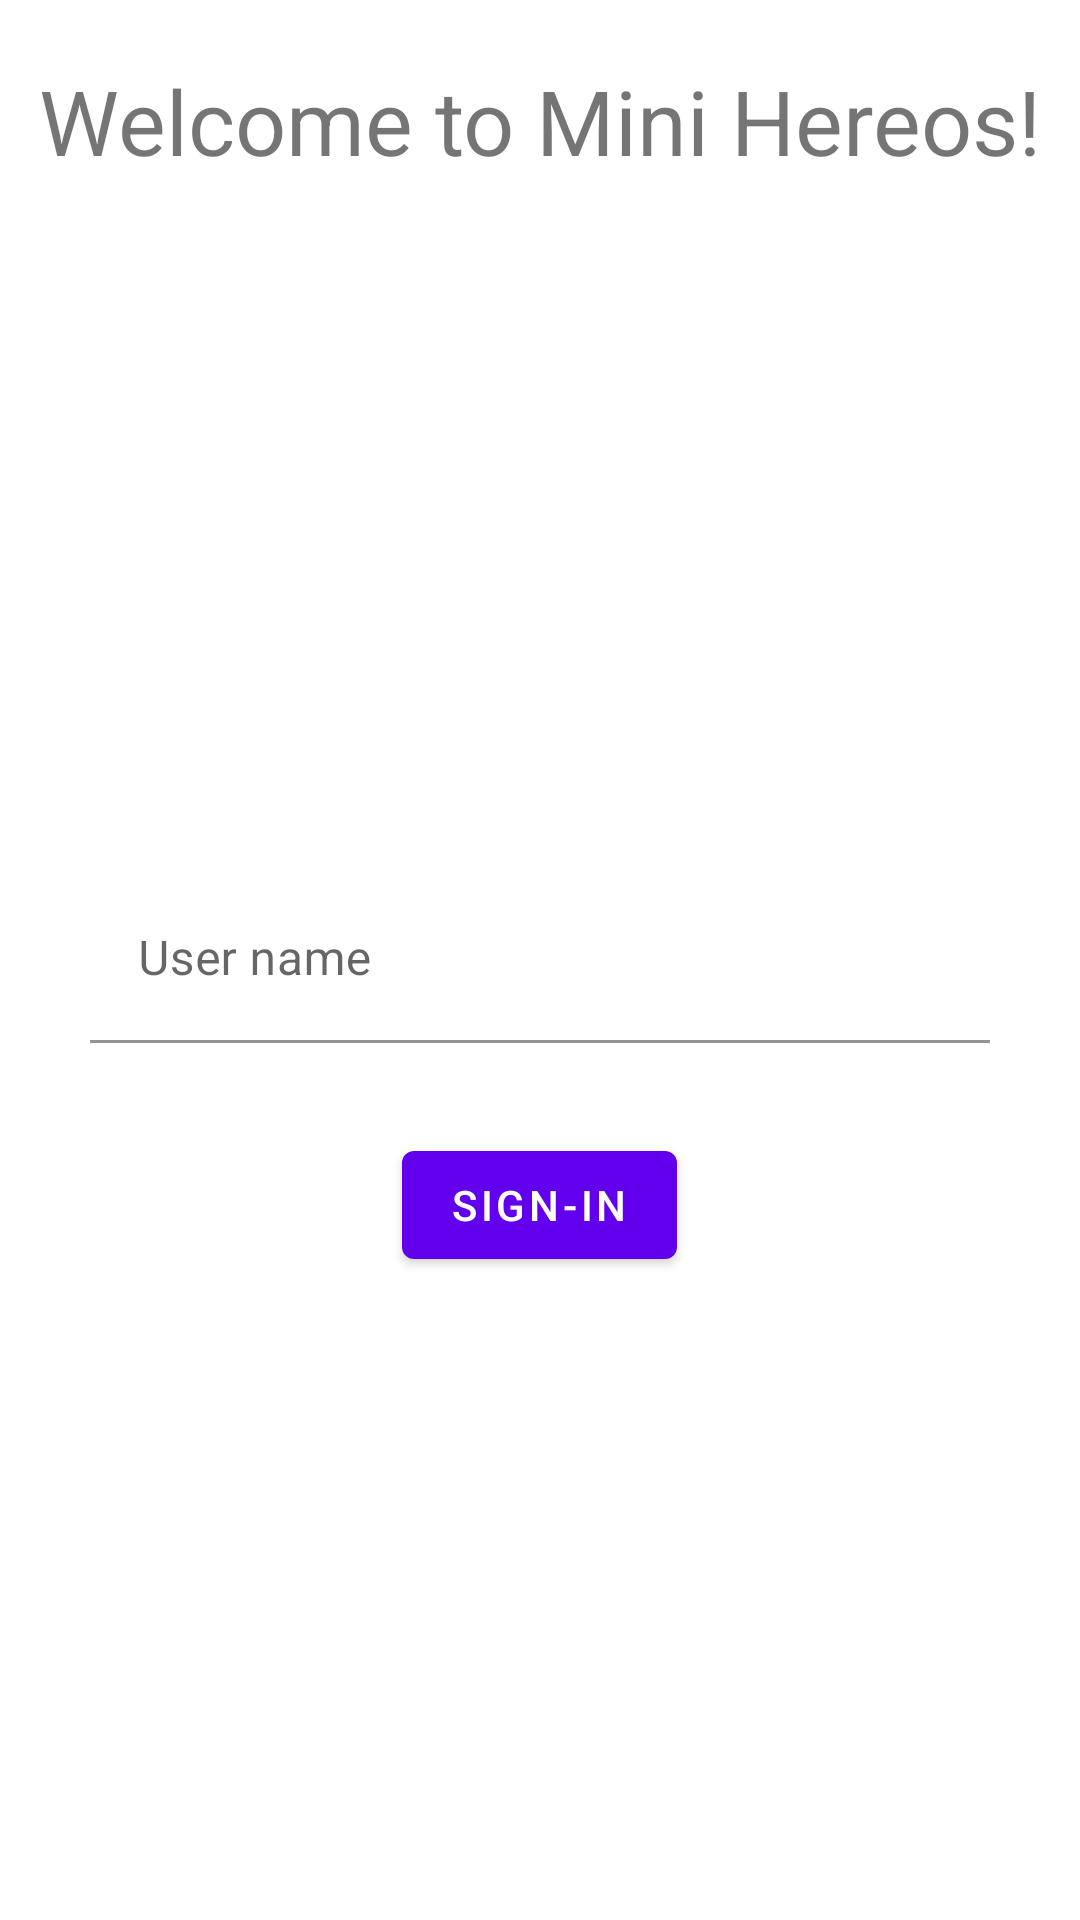

Write the Android layout XML for this screen, with the resource values it uses.
<!-- AndroidManifest.xml: application theme Theme.ChoresAndShop -->
<!-- res/layout/activity_log_in.xml -->
<?xml version="1.0" encoding="utf-8"?>
<RelativeLayout xmlns:android="http://schemas.android.com/apk/res/android"
    xmlns:app="http://schemas.android.com/apk/res-auto"
    xmlns:tools="http://schemas.android.com/tools"
    android:id="@+id/main"
    android:layout_width="match_parent"
    android:layout_height="match_parent"
    tools:context=".LogInActivity">

    <com.google.android.material.textview.MaterialTextView
        android:layout_width="wrap_content"
        android:layout_height="wrap_content"
        android:text="Welcome to Mini Hereos!"
        android:layout_centerHorizontal="true"
        android:layout_marginTop="20dp"
        android:textSize="30sp"
        >

    </com.google.android.material.textview.MaterialTextView>

    <com.google.android.material.textfield.TextInputLayout
        android:id="@+id/Login_TIL_UserNameInput"
        android:layout_width="300dp"
        android:layout_height="wrap_content"
        android:layout_centerInParent="true"
        app:boxBackgroundColor="@color/white"
        >

        <com.google.android.material.textfield.TextInputEditText
            android:id="@+id/Login_TIET_UserNameInput"
            android:layout_width="match_parent"
            android:layout_height="wrap_content"
            android:hint="User name"

            />
    </com.google.android.material.textfield.TextInputLayout>

    <com.google.android.material.button.MaterialButton
        android:id="@+id/Login_MB_SignIn"
        android:layout_width="wrap_content"
        android:layout_height="wrap_content"
        android:layout_below="@id/Login_TIL_UserNameInput"
        android:layout_centerHorizontal="true"
        android:layout_marginTop="30dp"
        android:text="sign-in"

        >

    </com.google.android.material.button.MaterialButton>


</RelativeLayout>
<!-- resources referenced by this layout -->
<resources>
  <color name="white">#FFFFFFFF</color>
  <style name="Theme.ChoresAndShop" parent="Theme.MaterialComponents.DayNight.DarkActionBar">
          
          
          <item name="colorPrimary">@color/purple_500</item>
          <item name="colorPrimaryVariant">@color/purple_700</item>
          <item name="colorOnPrimary">@color/white</item>
          
          <item name="colorSecondary">@color/teal_200</item>
          <item name="colorSecondaryVariant">@color/teal_700</item>
          <item name="colorOnSecondary">@color/black</item>
          
          <item name="android:statusBarColor">?attr/colorPrimaryVariant</item>
          
      </style>
  <color name="purple_500">#FF6200EE</color>
  <color name="purple_700">#FF3700B3</color>
  <color name="teal_200">#FF03DAC5</color>
  <color name="teal_700">#FF018786</color>
  <color name="black">#FF000000</color>
</resources>
